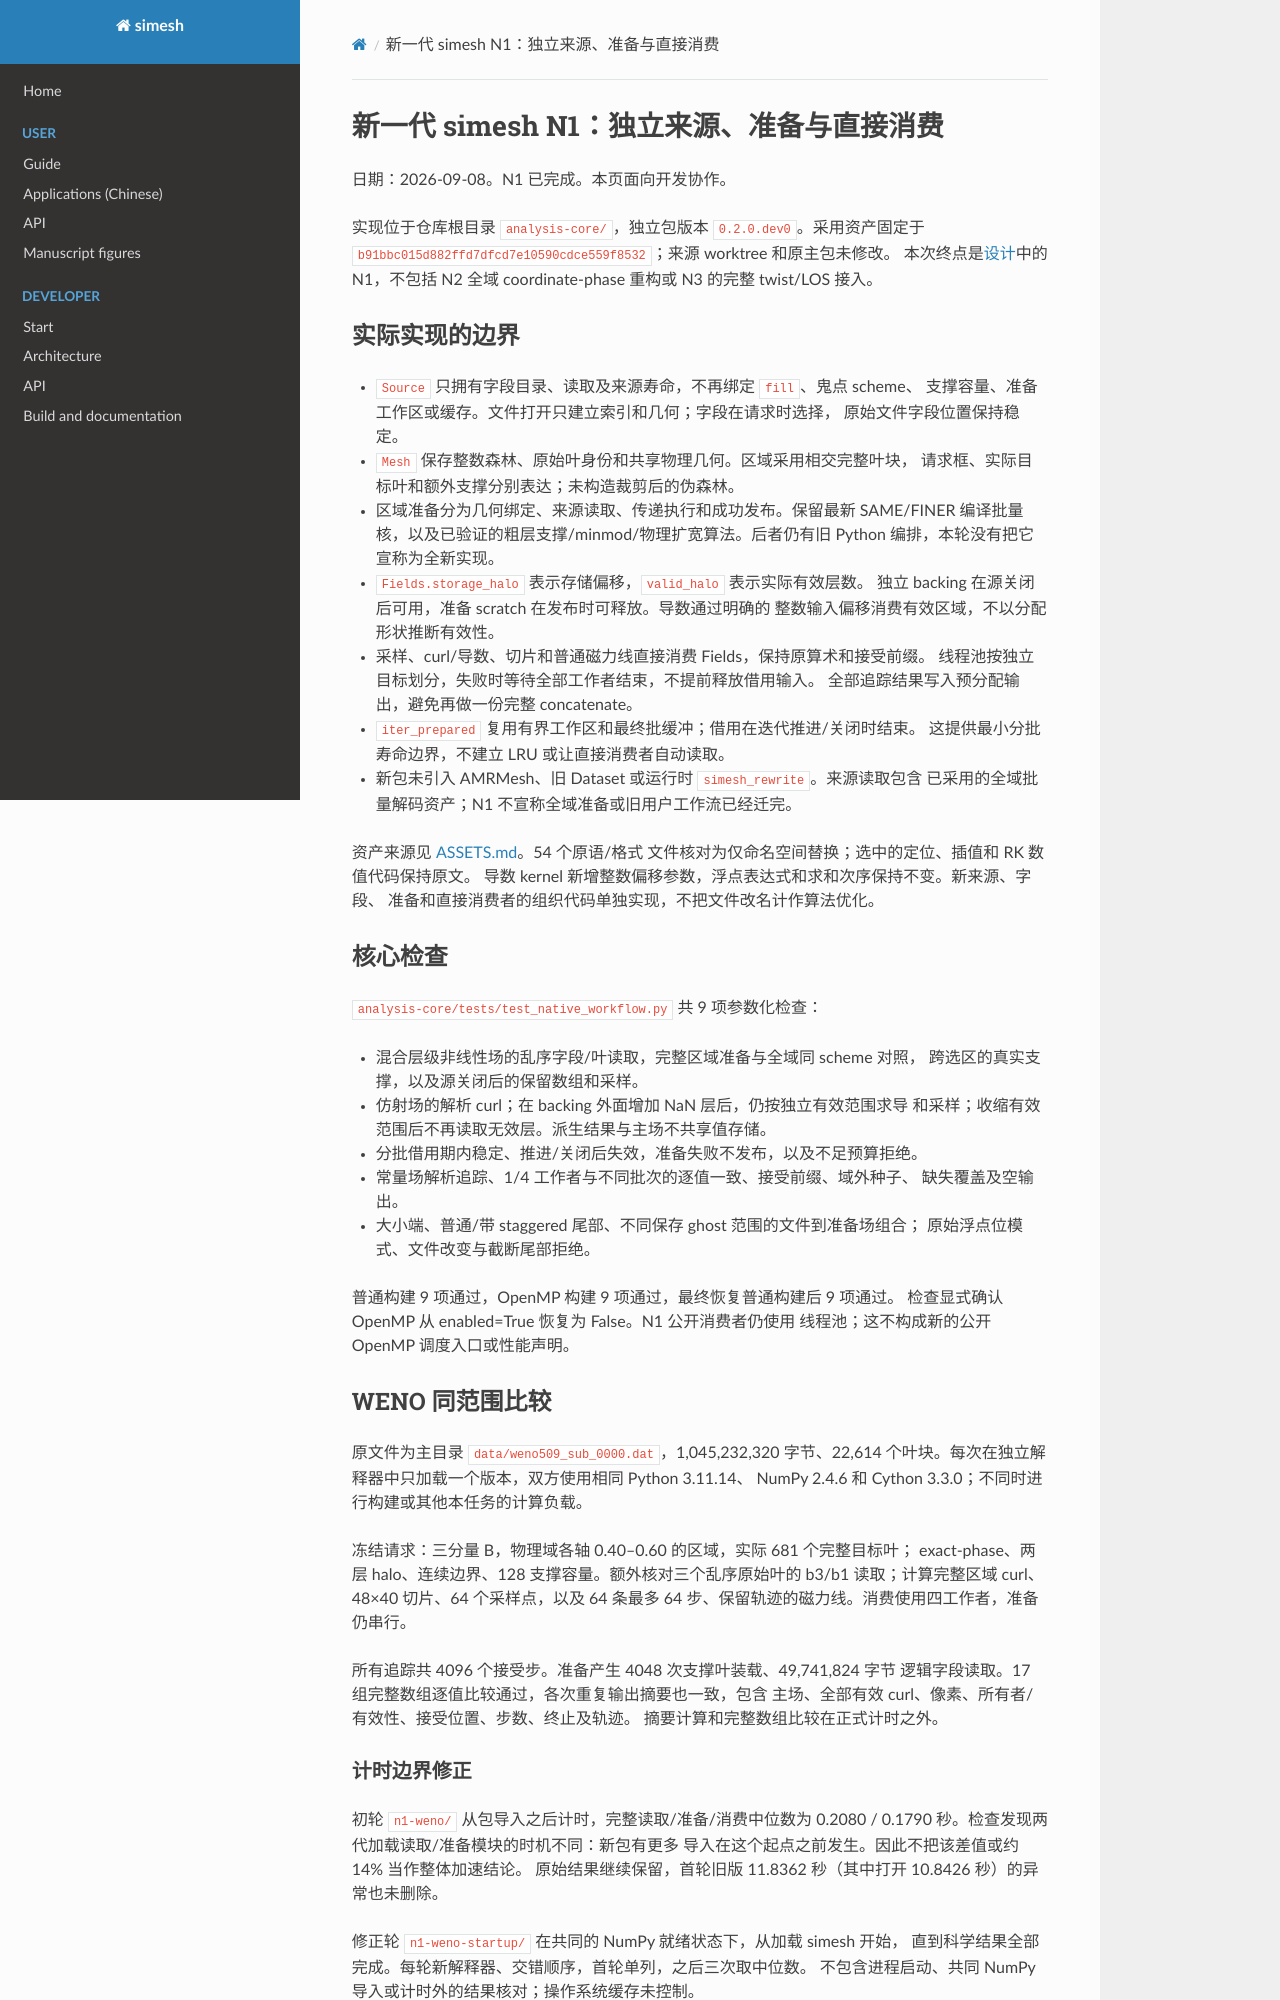

repository: Astery0502/simesh · page: analysis-core/evidence/next-generation-n1.html · generator: mkdocs

# 新一代 simesh N1：独立来源、准备与直接消费

日期：2026-09-08。N1 已完成。本页面向开发协作。

实现位于仓库根目录 `analysis-core/`，独立包版本 `0.2.0.dev0`。采用资产固定于
`b91bbc015d882ffd7dfcd7e10590cdce559f8532`；来源 worktree 和原主包未修改。
本次终点是[设计](../next-generation-design.md)中的 N1，不包括 N2 全域
coordinate-phase 重构或 N3 的完整 twist/LOS 接入。

## 实际实现的边界

- `Source` 只拥有字段目录、读取及来源寿命，不再绑定 `fill`、鬼点 scheme、
  支撑容量、准备工作区或缓存。文件打开只建立索引和几何；字段在请求时选择，
  原始文件字段位置保持稳定。
- `Mesh` 保存整数森林、原始叶身份和共享物理几何。区域采用相交完整叶块，
  请求框、实际目标叶和额外支撑分别表达；未构造裁剪后的伪森林。
- 区域准备分为几何绑定、来源读取、传递执行和成功发布。保留最新 SAME/FINER
  编译批量核，以及已验证的粗层支撑/minmod/物理扩宽算法。后者仍有旧 Python
  编排，本轮没有把它宣称为全新实现。
- `Fields.storage_halo` 表示存储偏移，`valid_halo` 表示实际有效层数。
  独立 backing 在源关闭后可用，准备 scratch 在发布时可释放。导数通过明确的
  整数输入偏移消费有效区域，不以分配形状推断有效性。
- 采样、curl/导数、切片和普通磁力线直接消费 Fields，保持原算术和接受前缀。
  线程池按独立目标划分，失败时等待全部工作者结束，不提前释放借用输入。
  全部追踪结果写入预分配输出，避免再做一份完整 concatenate。
- `iter_prepared` 复用有界工作区和最终批缓冲；借用在迭代推进/关闭时结束。
  这提供最小分批寿命边界，不建立 LRU 或让直接消费者自动读取。
- 新包未引入 AMRMesh、旧 Dataset 或运行时 `simesh_rewrite`。来源读取包含
  已采用的全域批量解码资产；N1 不宣称全域准备或旧用户工作流已经迁完。

资产来源见 [ASSETS.md](../../../analysis-core/ASSETS.md)。54 个原语/格式
文件核对为仅命名空间替换；选中的定位、插值和 RK 数值代码保持原文。
导数 kernel 新增整数偏移参数，浮点表达式和求和次序保持不变。新来源、字段、
准备和直接消费者的组织代码单独实现，不把文件改名计作算法优化。

## 核心检查

`analysis-core/tests/test_native_workflow.py` 共 9 项参数化检查：

- 混合层级非线性场的乱序字段/叶读取，完整区域准备与全域同 scheme 对照，
  跨选区的真实支撑，以及源关闭后的保留数组和采样。
- 仿射场的解析 curl；在 backing 外面增加 NaN 层后，仍按独立有效范围求导
  和采样；收缩有效范围后不再读取无效层。派生结果与主场不共享值存储。
- 分批借用期内稳定、推进/关闭后失效，准备失败不发布，以及不足预算拒绝。
- 常量场解析追踪、1/4 工作者与不同批次的逐值一致、接受前缀、域外种子、
  缺失覆盖及空输出。
- 大小端、普通/带 staggered 尾部、不同保存 ghost 范围的文件到准备场组合；
  原始浮点位模式、文件改变与截断尾部拒绝。

普通构建 9 项通过，OpenMP 构建 9 项通过，最终恢复普通构建后 9 项通过。
检查显式确认 OpenMP 从 enabled=True 恢复为 False。N1 公开消费者仍使用
线程池；这不构成新的公开 OpenMP 调度入口或性能声明。

## WENO 同范围比较

原文件为主目录 `data/weno509_sub_0000.dat`，1,045,232,320 字节、22,614
个叶块。每次在独立解释器中只加载一个版本，双方使用相同 Python 3.11.14、
NumPy 2.4.6 和 Cython 3.3.0；不同时进行构建或其他本任务的计算负载。

冻结请求：三分量 B，物理域各轴 0.40–0.60 的区域，实际 681 个完整目标叶；
exact-phase、两层 halo、连续边界、128 支撑容量。额外核对三个乱序原始叶的
b3/b1 读取；计算完整区域 curl、48×40 切片、64 个采样点，以及 64 条最多
64 步、保留轨迹的磁力线。消费使用四工作者，准备仍串行。

所有追踪共 4096 个接受步。准备产生 4048 次支撑叶装载、49,741,824 字节
逻辑字段读取。17 组完整数组逐值比较通过，各次重复输出摘要也一致，包含
主场、全部有效 curl、像素、所有者/有效性、接受位置、步数、终止及轨迹。
摘要计算和完整数组比较在正式计时之外。
